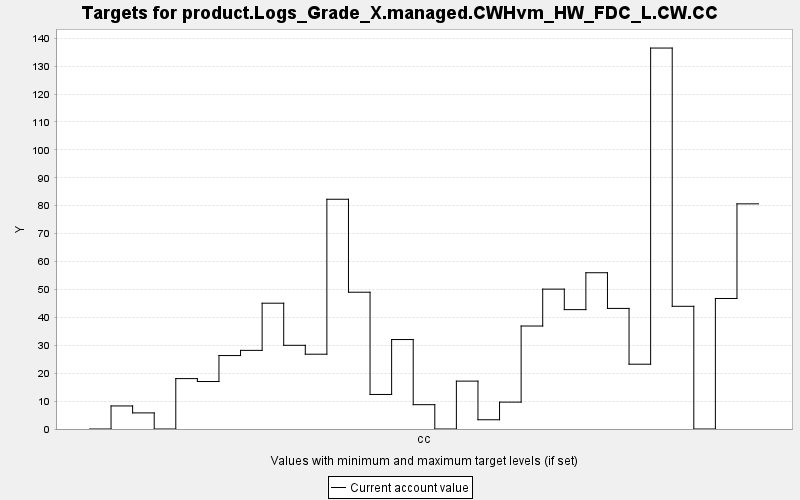

The file beside this chart, header and first rows:
TARGET, PERIOD, YEAR, PERIODWIDTH, MINIMUM, MAXIMUM, MINWEIGHT, MAXWEIGHT, CURRENT, SUMMARY
product.Logs_Grade_X.managed.CWHvm_HW_FD…, 0, 0, 10.0, 0.0, 10000, 1.0, 1.0, 0.0, 0.0
product.Logs_Grade_X.managed.CWHvm_HW_FD…, 1, 10, 10.0, 0.0, 10000, 1.0, 1.0, 8.259, 0.0
product.Logs_Grade_X.managed.CWHvm_HW_FD…, 2, 20, 10.0, 0.0, 10000, 1.0, 1.0, 5.767, 0.0
product.Logs_Grade_X.managed.CWHvm_HW_FD…, 3, 30, 10.0, 0.0, 10000, 1.0, 1.0, 0.0, 0.0
product.Logs_Grade_X.managed.CWHvm_HW_FD…, 4, 40, 10.0, 0.0, 10000, 1.0, 1.0, 18.05, 0.0
product.Logs_Grade_X.managed.CWHvm_HW_FD…, 5, 50, 10.0, 0.0, 10000, 1.0, 1.0, 17.01, 0.0
product.Logs_Grade_X.managed.CWHvm_HW_FD…, 6, 60, 10.0, 0.0, 10000, 1.0, 1.0, 26.32, 0.0
product.Logs_Grade_X.managed.CWHvm_HW_FD…, 7, 70, 10.0, 0.0, 10000, 1.0, 1.0, 28.17, 0.0
product.Logs_Grade_X.managed.CWHvm_HW_FD…, 8, 80, 10.0, 0.0, 10000, 1.0, 1.0, 45.07, 0.0
product.Logs_Grade_X.managed.CWHvm_HW_FD…, 9, 90, 10.0, 0.0, 10000, 1.0, 1.0, 29.98, 0.0
product.Logs_Grade_X.managed.CWHvm_HW_FD…, 10, 100, 10.0, 0.0, 10000, 1.0, 1.0, 26.79, 0.0
product.Logs_Grade_X.managed.CWHvm_HW_FD…, 11, 110, 10.0, 0.0, 10000, 1.0, 1.0, 82.3, 0.0
product.Logs_Grade_X.managed.CWHvm_HW_FD…, 12, 120, 10.0, 0.0, 10000, 1.0, 1.0, 49, 0.0
product.Logs_Grade_X.managed.CWHvm_HW_FD…, 13, 130, 10.0, 0.0, 10000, 1.0, 1.0, 12.37, 0.0
product.Logs_Grade_X.managed.CWHvm_HW_FD…, 14, 140, 10.0, 0.0, 10000, 1.0, 1.0, 32.05, 0.0
product.Logs_Grade_X.managed.CWHvm_HW_FD…, 15, 150, 10.0, 0.0, 10000, 1.0, 1.0, 8.715, 0.0
product.Logs_Grade_X.managed.CWHvm_HW_FD…, 16, 160, 10.0, 0.0, 10000, 1.0, 1.0, 0.0, 0.0
product.Logs_Grade_X.managed.CWHvm_HW_FD…, 17, 170, 10.0, 0.0, 10000, 1.0, 1.0, 17.15, 0.0
product.Logs_Grade_X.managed.CWHvm_HW_FD…, 18, 180, 10.0, 0.0, 10000, 1.0, 1.0, 3.315, 0.0
product.Logs_Grade_X.managed.CWHvm_HW_FD…, 19, 190, 10.0, 0.0, 10000, 1.0, 1.0, 9.631, 0.0
product.Logs_Grade_X.managed.CWHvm_HW_FD…, 20, 200, 10.0, 0.0, 10000, 1.0, 1.0, 36.89, 0.0
product.Logs_Grade_X.managed.CWHvm_HW_FD…, 21, 210, 10.0, 0.0, 10000, 1.0, 1.0, 50.11, 0.0
product.Logs_Grade_X.managed.CWHvm_HW_FD…, 22, 220, 10.0, 0.0, 10000, 1.0, 1.0, 42.76, 0.0
product.Logs_Grade_X.managed.CWHvm_HW_FD…, 23, 230, 10.0, 0.0, 10000, 1.0, 1.0, 55.98, 0.0
product.Logs_Grade_X.managed.CWHvm_HW_FD…, 24, 240, 10.0, 0.0, 10000, 1.0, 1.0, 43.2, 0.0
product.Logs_Grade_X.managed.CWHvm_HW_FD…, 25, 250, 10.0, 0.0, 10000, 1.0, 1.0, 23.21, 0.0
product.Logs_Grade_X.managed.CWHvm_HW_FD…, 26, 260, 10.0, 0.0, 10000, 1.0, 1.0, 136.5, 0.0
product.Logs_Grade_X.managed.CWHvm_HW_FD…, 27, 270, 10.0, 0.0, 10000, 1.0, 1.0, 43.96, 0.0
product.Logs_Grade_X.managed.CWHvm_HW_FD…, 28, 280, 10.0, 0.0, 10000, 1.0, 1.0, 0.0, 0.0
product.Logs_Grade_X.managed.CWHvm_HW_FD…, 29, 290, 10.0, 0.0, 10000, 1.0, 1.0, 46.76, 0.0
product.Logs_Grade_X.managed.CWHvm_HW_FD…, 30, 300, 10.0, 0.0, 10000, 1.0, 1.0, 80.66, 0.0
